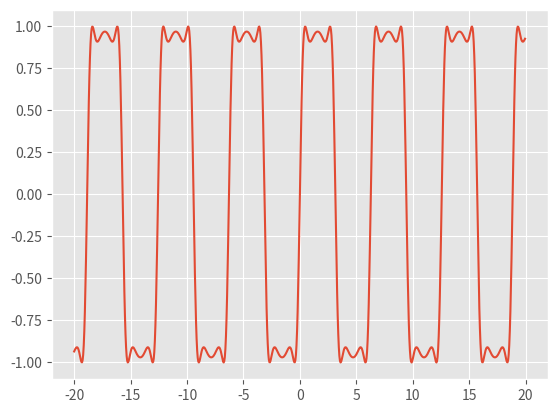

Generate this figure with matplotlib:
import math
import matplotlib.pyplot as plt
import numpy as np


x_coords = []
for i in range(400):
    x = -20 + (i / 400) * 41
    x_coords.append(x)
y_coords = []
for x in x_coords:
    y = math.sin(2 * math.sin(2 * math.sin(x)))
    y_coords.append(y)

# arange creates a range from a min to a max using a specific step
x_coords = np.arange(-20, 20, 0.05)
y_coords = np.sin(2 * np.sin(2 * np.sin(x_coords)))

plt.style.use("ggplot")
plt.plot(x_coords, y_coords)

plt.savefig("graph.png")

